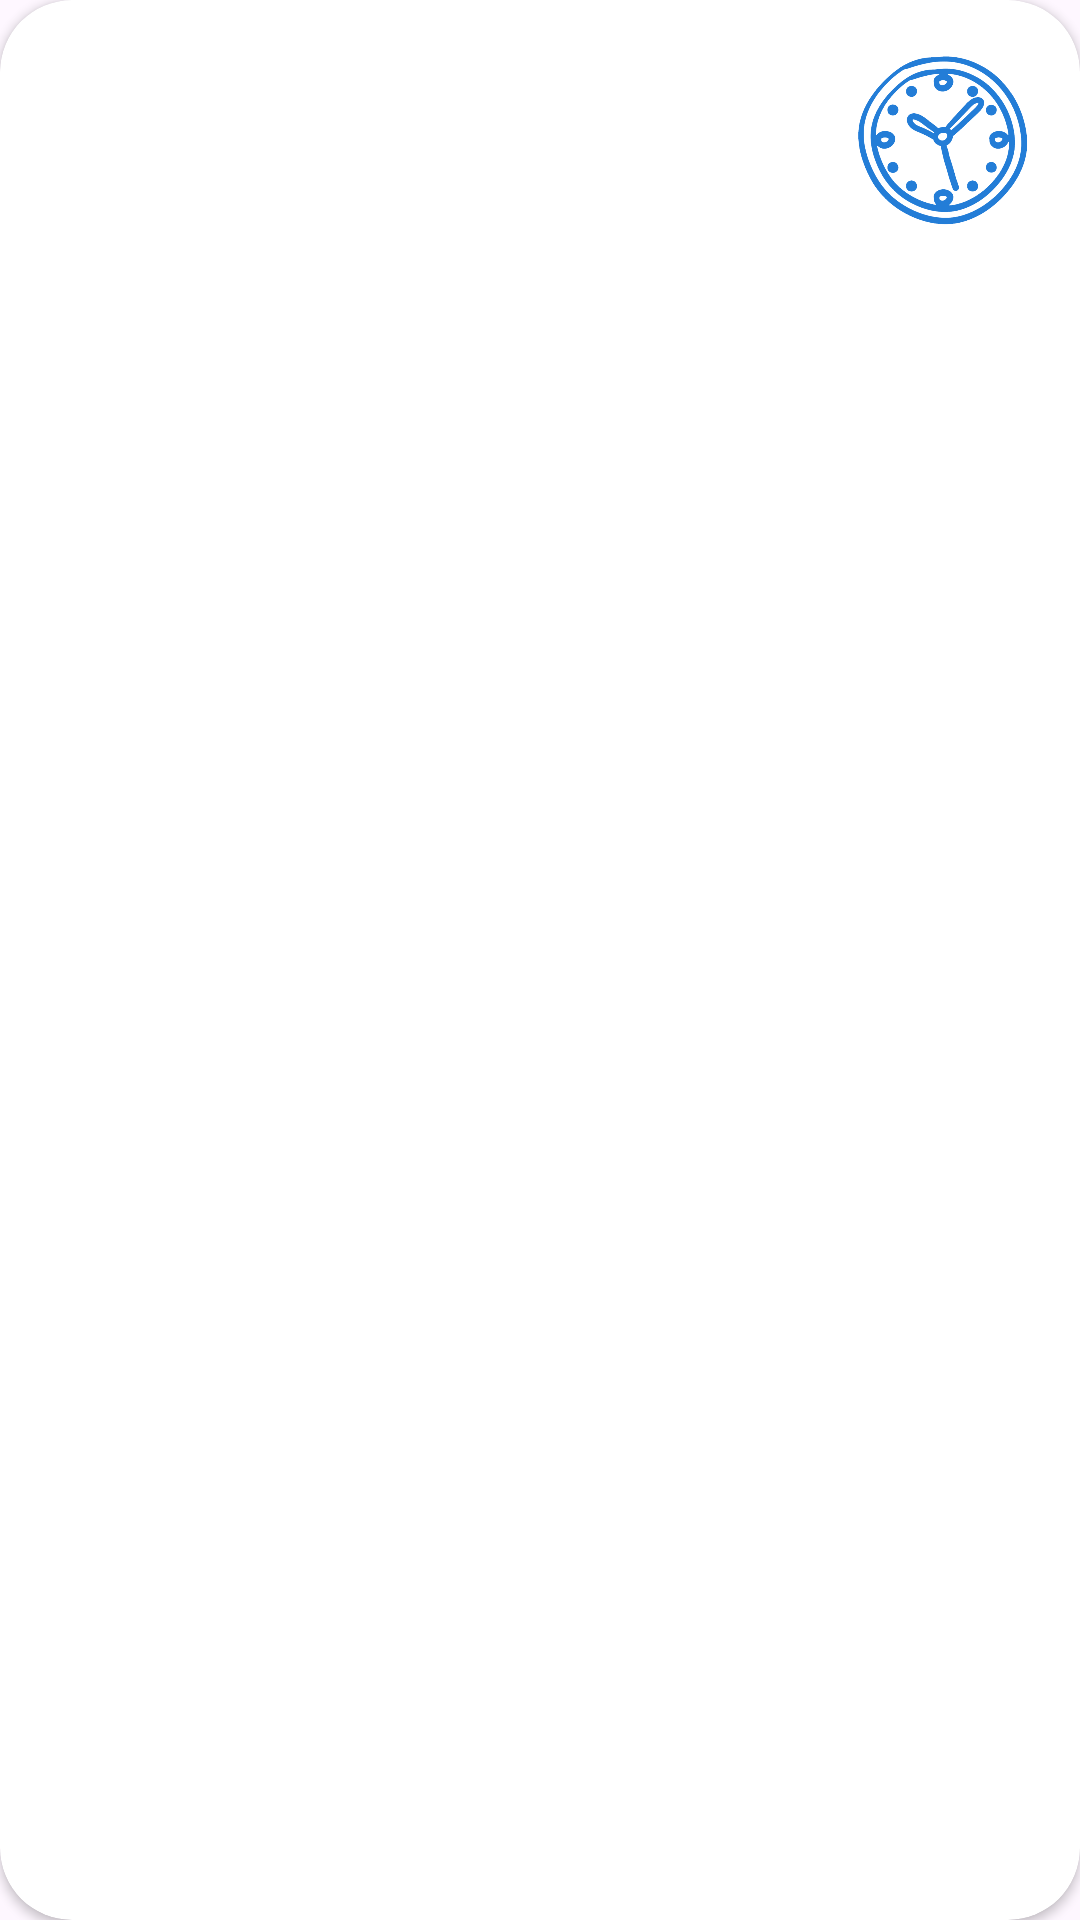

Write the Android layout XML for this screen, with the resource values it uses.
<!-- AndroidManifest.xml: application theme Theme.BugYourBrainAPP -->
<!-- res/layout/quiz_item_recycler_row.xml -->
<?xml version="1.0" encoding="utf-8"?>
<androidx.cardview.widget.CardView xmlns:android="http://schemas.android.com/apk/res/android"
    android:layout_width="match_parent"
    android:layout_height="wrap_content"
    xmlns:app="http://schemas.android.com/apk/res-auto"
    xmlns:tools="http://schemas.android.com/tools"
    android:layout_margin="4dp"
    android:elevation="10dp"
    app:cardCornerRadius="24dp">

    <RelativeLayout
        android:layout_width="match_parent"
        android:layout_height="wrap_content"
        android:padding="16dp">

        <LinearLayout
            android:layout_width="match_parent"
            android:layout_height="wrap_content"
            android:layout_centerVertical="true"
            android:orientation="vertical">

            <TextView
                android:layout_width="wrap_content"
                android:layout_height="wrap_content"
                android:id="@+id/quiz_title_text"
                tools:text="Android"
                android:textSize="18sp"
                android:textStyle="bold" />
            <TextView
                android:layout_width="wrap_content"
                android:layout_height="wrap_content"
                android:id="@+id/quiz_subtitle_text"
                tools:text="All About Android OS"
                android:layout_marginTop="4dp"
                />


        </LinearLayout>

        <LinearLayout
            android:layout_width="wrap_content"
            android:layout_height="wrap_content"
            android:layout_alignParentEnd="true"
            android:layout_centerVertical="true"
            android:orientation="vertical">

            <ImageView
                android:layout_width="60dp"
                android:layout_height="60dp"
                android:src="@drawable/timer"/>

            <TextView
                android:layout_width="wrap_content"
                android:layout_height="wrap_content"
                tools:text="20 min"
                android:id="@+id/quiz_time_text"
                android:layout_gravity="center" />



        </LinearLayout>

    </RelativeLayout>

</androidx.cardview.widget.CardView>
<!-- resources referenced by this layout -->
<resources>
  <!-- drawable timer: png bitmap (drawable, 154029 bytes) -->
  <style name="Theme.BugYourBrainAPP" parent="Base.Theme.BugYourBrainAPP" />
  <style name="Base.Theme.BugYourBrainAPP" parent="Theme.Material3.DayNight.NoActionBar">
          
           <item name="colorPrimary">@color/orange</item>
      </style>
  <color name="orange">#FF8F00</color>
</resources>
